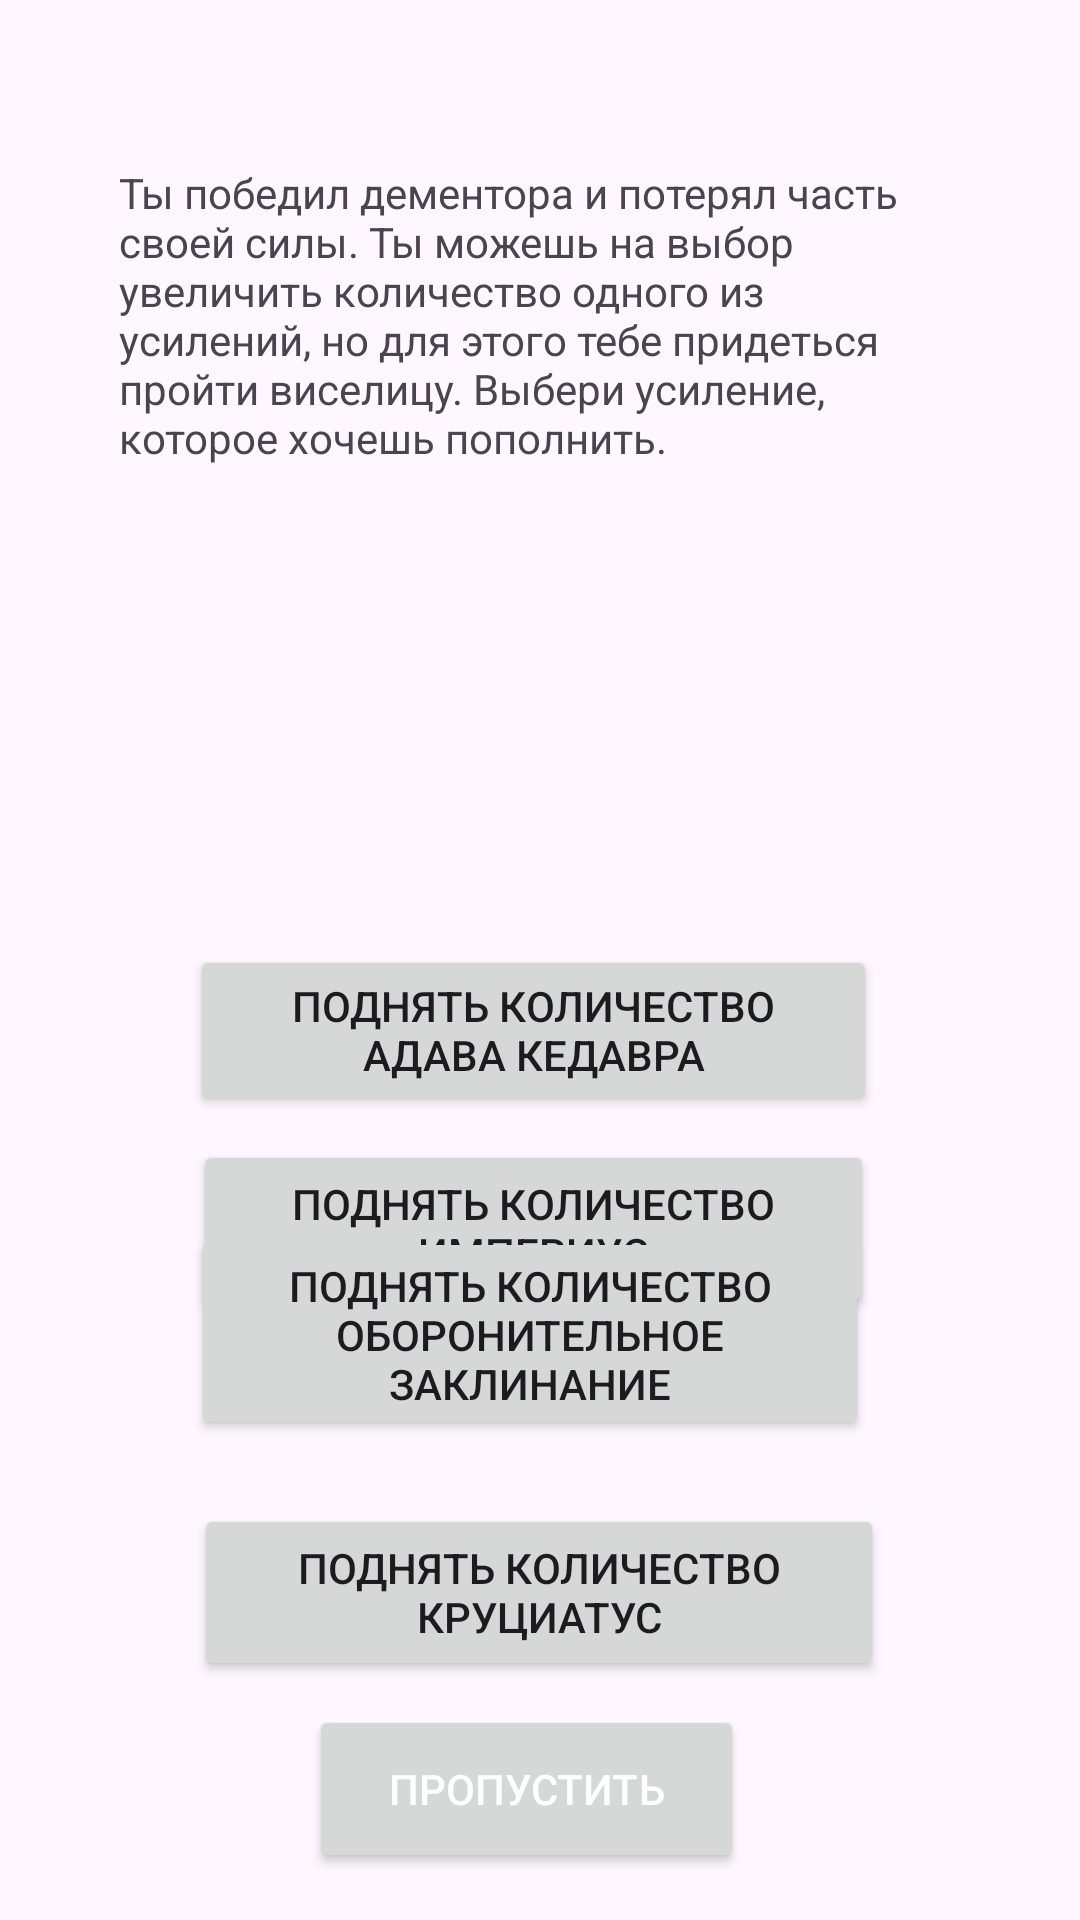

Here is an Android app screen rendered from its layout file. Give the layout XML and the strings, colors and styles it references.
<!-- AndroidManifest.xml: application theme Theme.GaquestPoquest -->
<!-- res/layout/activity_choise.xml -->
<?xml version="1.0" encoding="utf-8"?>
<androidx.constraintlayout.widget.ConstraintLayout xmlns:android="http://schemas.android.com/apk/res/android"
    xmlns:app="http://schemas.android.com/apk/res-auto"
    xmlns:tools="http://schemas.android.com/tools"
    android:layout_width="match_parent"
    android:layout_height="match_parent"
    tools:context=".ChoiseActivity">

    <TextView
        android:id="@+id/textView2"
        android:layout_width="280dp"
        android:layout_height="227dp"
        android:text="@string/choise_text"
        app:layout_constraintBottom_toBottomOf="parent"
        app:layout_constraintEnd_toEndOf="parent"
        app:layout_constraintHorizontal_bias="0.496"
        app:layout_constraintStart_toStartOf="parent"
        app:layout_constraintTop_toTopOf="parent"
        app:layout_constraintVertical_bias="0.132" />

    <Button
        android:id="@+id/add_adava_kedavra"
        android:layout_width="229dp"
        android:layout_height="57dp"
        android:onClick="addAdKe"
        android:text="@string/add_adava_kedavra"
        app:layout_constraintBottom_toBottomOf="parent"
        app:layout_constraintEnd_toEndOf="parent"
        app:layout_constraintHorizontal_bias="0.483"
        app:layout_constraintStart_toStartOf="parent"
        app:layout_constraintTop_toBottomOf="@+id/textView2"
        app:layout_constraintVertical_bias="0.111" />

    <Button
        android:id="@+id/add_imperius"
        android:layout_width="227dp"
        android:layout_height="59dp"
        android:onClick="addImp"
        android:text="@string/add_imperius"
        app:layout_constraintBottom_toBottomOf="parent"
        app:layout_constraintEnd_toEndOf="parent"
        app:layout_constraintHorizontal_bias="0.483"
        app:layout_constraintStart_toStartOf="parent"
        app:layout_constraintTop_toBottomOf="@+id/add_adava_kedavra"
        app:layout_constraintVertical_bias="0.039" />

    <Button
        android:id="@+id/add_krucio"
        android:layout_width="230dp"
        android:layout_height="59dp"
        android:onClick="addKru"
        android:text="@string/add_krucio"
        app:layout_constraintBottom_toBottomOf="parent"
        app:layout_constraintEnd_toEndOf="parent"
        app:layout_constraintHorizontal_bias="0.497"
        app:layout_constraintStart_toStartOf="parent"
        app:layout_constraintTop_toBottomOf="@+id/add_imperius"
        app:layout_constraintVertical_bias="0.44" />

    <Button
        android:id="@+id/miss_button"
        android:layout_width="145dp"
        android:layout_height="56dp"
        android:onClick="miss"
        android:text="@string/miss"
        android:textColor="@color/design_default_color_background"
        android:textColorHighlight="@color/design_default_color_error"
        android:textColorLink="@color/design_default_color_error"
        app:layout_constraintBottom_toBottomOf="parent"
        app:layout_constraintEnd_toEndOf="parent"
        app:layout_constraintHorizontal_bias="0.479"
        app:layout_constraintStart_toStartOf="parent"
        app:layout_constraintTop_toBottomOf="@+id/add_krucio"
        app:layout_constraintVertical_bias="0.344" />

    <Button
        android:id="@+id/button_chit"
        android:layout_width="226dp"
        android:layout_height="71dp"
        android:onClick="addChit"
        android:text="@string/add_chit"
        app:layout_constraintBottom_toBottomOf="parent"
        app:layout_constraintEnd_toEndOf="parent"
        app:layout_constraintHorizontal_bias="0.475"
        app:layout_constraintStart_toStartOf="parent"
        app:layout_constraintTop_toTopOf="parent"
        app:layout_constraintVertical_bias="0.719" />
</androidx.constraintlayout.widget.ConstraintLayout>
<!-- resources referenced by this layout -->
<resources>
  <string name="add_adava_kedavra">поднять количество адава кедавра</string>
  <string name="add_chit">поднять количество оборонительное заклинание</string>
  <string name="add_imperius">поднять количество империус</string>
  <string name="add_krucio">поднять количество круциатус</string>
  <string name="choise_text">Ты победил дементора и потерял часть своей силы. Ты можешь на выбор увеличить количество одного из усилений, но для этого тебе придеться пройти виселицу. Выбери усиление, которое хочешь пополнить.</string>
  <string name="miss">пропустить</string>
  <style name="Theme.GaquestPoquest" parent="Base.Theme.GaquestPoquest" />
  <style name="Base.Theme.GaquestPoquest" parent="Theme.Material3.DayNight.NoActionBar">
          
          
      </style>
</resources>
